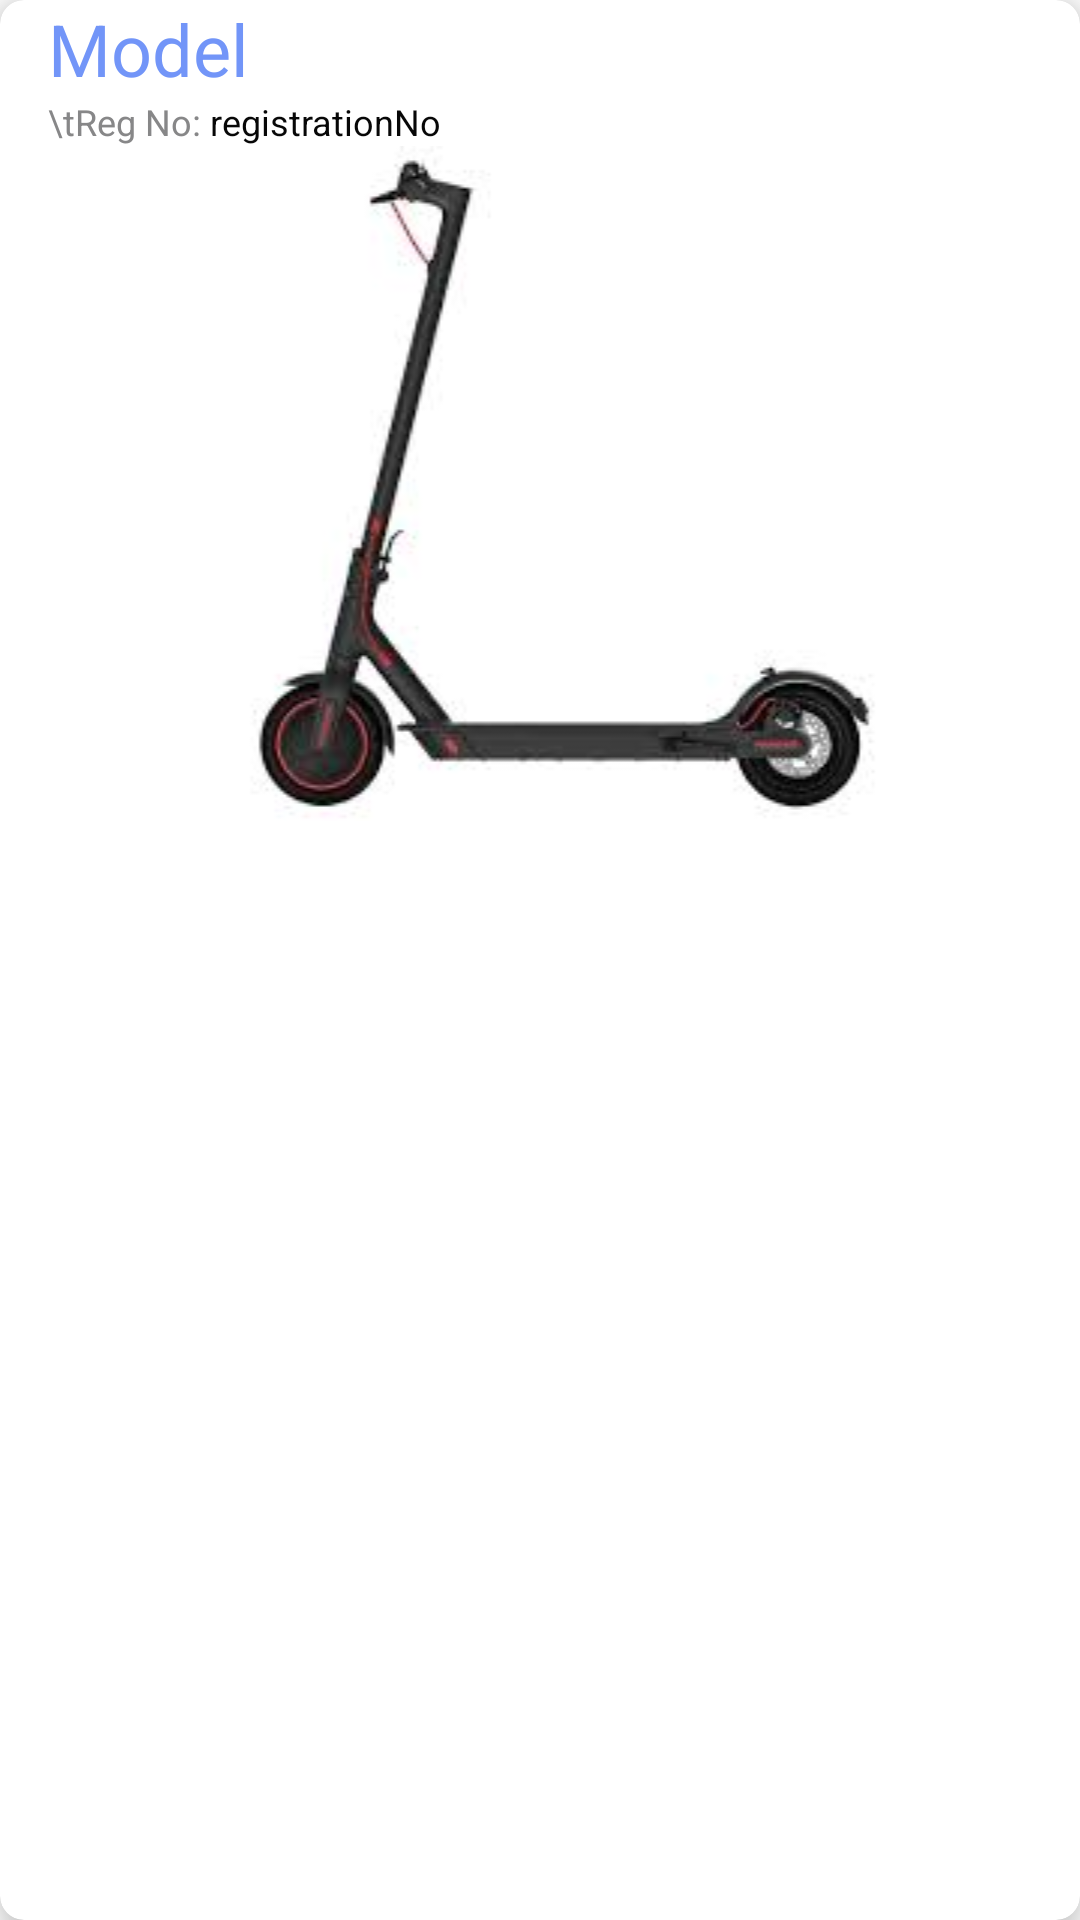

Write the Android layout XML for this screen, with the resource values it uses.
<!-- AndroidManifest.xml: application theme Theme.SCOOT -->
<!-- res/layout/e_scooter_list.xml -->
<?xml version="1.0" encoding="utf-8"?>
<androidx.cardview.widget.CardView xmlns:android="http://schemas.android.com/apk/res/android"
    xmlns:app="http://schemas.android.com/apk/res-auto"
    android:layout_width="match_parent"
    android:layout_height="wrap_content"
    android:layout_margin="20dp"
    app:cardCornerRadius="8dp"
    app:cardElevation="8dp">

    <LinearLayout
        android:layout_width="match_parent"
        android:layout_height="wrap_content"
        android:layout_marginLeft="16dp"
        android:orientation="vertical">

        <TextView
            android:id="@+id/txt_ProfileScooterModel"
            android:layout_width="wrap_content"
            android:layout_height="wrap_content"
            android:text="Model"
            android:textColor="#7295F8"
            android:textSize="24dp" />



        <LinearLayout
            android:layout_width="match_parent"
            android:layout_height="wrap_content"
            android:orientation="horizontal">

            <TextView
                android:layout_width="wrap_content"
                android:layout_height="wrap_content"
                android:text="\tReg No: "
                android:textColor="#878788"
                android:textSize="12dp" />

            <TextView
                android:id="@+id/txt_ProfileScooterRegistration"
                android:layout_width="wrap_content"
                android:layout_height="wrap_content"
                android:text="registrationNo"
                android:textColor="#070707"
                android:textSize="12dp" />

        </LinearLayout>

        <ImageView
            android:id="@+id/scooterimg"
            android:layout_width="match_parent"
            android:layout_height="match_parent"
            app:srcCompat="@drawable/scooter" />





    </LinearLayout>
</androidx.cardview.widget.CardView>
<!-- resources referenced by this layout -->
<resources>
  <!-- drawable scooter: png bitmap (drawable, 23266 bytes) -->
  <style name="Theme.SCOOT" parent="Theme.MaterialComponents.DayNight.DarkActionBar">
          
          <item name="colorPrimary">#7296F9</item>
          <item name="colorPrimaryVariant">#7296F9</item>
          <item name="colorOnPrimary">@color/white</item>
          
          <item name="colorSecondary">@color/teal_200</item>
          <item name="colorSecondaryVariant">@color/teal_700</item>
          <item name="colorOnSecondary">@color/black</item>
          
          <item name="android:statusBarColor">@color/blue</item>
          
      </style>
  <color name="white">#FFFFFFFF</color>
  <color name="teal_200">#FF03DAC5</color>
  <color name="teal_700">#FF018786</color>
  <color name="black">#FF000000</color>
  <color name="blue">#7296f9</color>
</resources>
